Labelled photos from "images", an image-classification folder in mythilim2909-max/coral-bleaching-classification. The possible labels are: bleached, healthy.

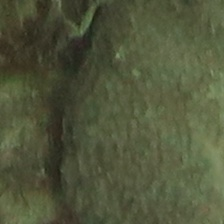
Label: healthy

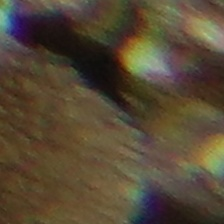
Label: healthy

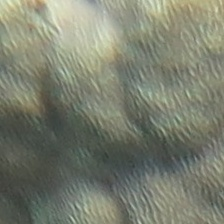
Label: healthy

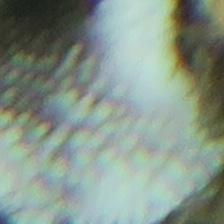
Label: bleached

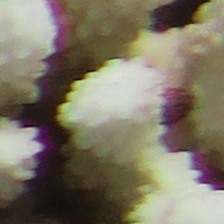
Label: bleached

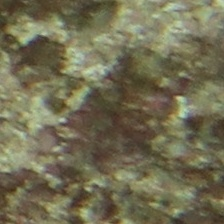
Label: bleached
